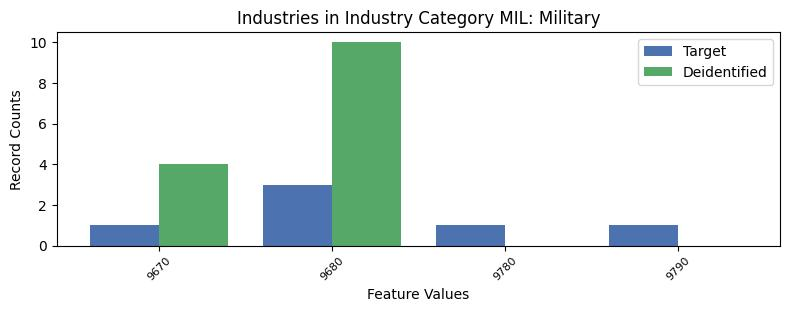

Values plotted in this chart, from the file beside it:
, INDP, count_target, count_deidentified
2, 9670, 1, 4.0
3, 9680, 3, 10.0
0, 9780, 1, 0.0
1, 9790, 1, 0.0
